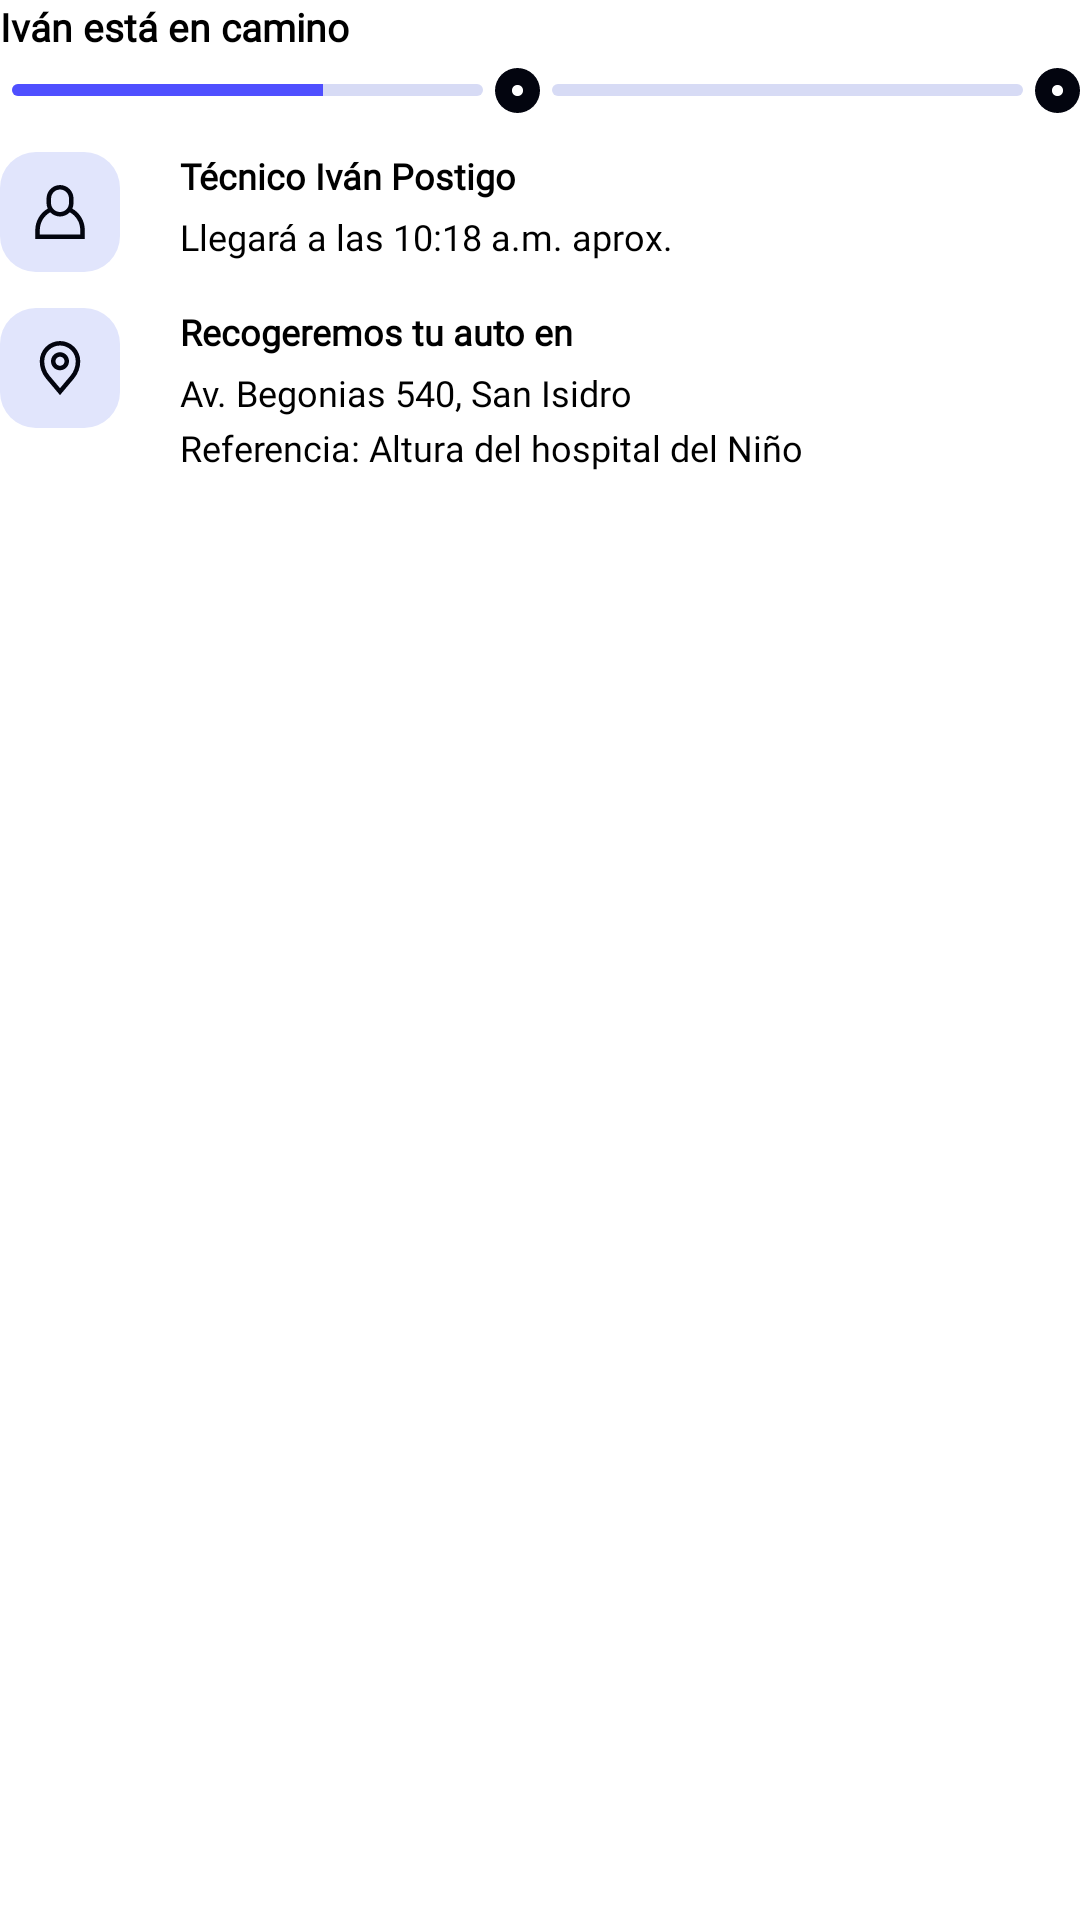

Reconstruct the res/layout file that produces this screen, plus the resources it refers to.
<!-- AndroidManifest.xml: application theme Theme.Notifications -->
<!-- res/layout/custom_notification_layout_points_time.xml -->
<LinearLayout xmlns:android="http://schemas.android.com/apk/res/android"
    xmlns:app="http://schemas.android.com/apk/res-auto"
    xmlns:tools="http://schemas.android.com/tools"
    android:layout_width="match_parent"
    android:layout_height="match_parent"
    android:orientation="vertical">

    <LinearLayout
        android:layout_width="match_parent"
        android:layout_height="wrap_content"
        android:orientation="horizontal">

        <TextView
            android:id="@+id/title"
            android:layout_width="0dp"
            android:layout_height="wrap_content"
            android:layout_weight="1"
            android:fontFamily="@font/montserrat_light"
            android:text="Iván está en camino"
            android:textSize="13sp"
            android:layout_gravity="center"
            android:textStyle="bold" />

        <TextView
            android:id="@+id/title_time"
            android:layout_width="wrap_content"
            android:layout_height="wrap_content"
            android:fontFamily="@font/montserrat_light"
            android:gravity="top"
            android:textSize="11sp"
            android:layout_gravity="center"
            tools:text="Llega en : 00:00" />
    </LinearLayout>


    <LinearLayout
        android:layout_width="match_parent"
        android:layout_height="wrap_content"
        android:orientation="horizontal">

        <ProgressBar
            android:id="@+id/notificationProgressBar1"
            style="@style/MyProgressBarStyle"
            android:layout_width="wrap_content"
            android:layout_height="4dp"
            android:layout_gravity="center"
            android:layout_marginHorizontal="4dp"
            android:layout_weight="1"
            android:max="100"
            android:progress="66" />

        <ImageView
            android:id="@+id/imagen_21"
            android:layout_width="15dp"
            android:layout_height="25dp"
            android:src="@drawable/endpoint" />

        <ProgressBar
            android:id="@+id/notificationProgressBar2"
            style="@style/MyProgressBarStyle"
            android:layout_width="wrap_content"
            android:layout_height="4dp"
            android:layout_gravity="center"
            android:layout_marginHorizontal="4dp"
            android:layout_weight="1"
            android:max="100" />

        <ImageView
            android:id="@+id/imagen_22"
            android:layout_width="15dp"
            android:layout_height="25dp"
            android:src="@drawable/endpoint" />
    </LinearLayout>

    <RelativeLayout
        android:layout_width="match_parent"
        android:layout_height="wrap_content"
        android:layout_marginTop="8dp">

        <ImageView
            android:id="@+id/image_user"
            android:layout_width="wrap_content"
            android:layout_height="wrap_content"
            android:src="@drawable/usercard" />

        <LinearLayout
            android:layout_width="wrap_content"
            android:layout_height="wrap_content"
            android:layout_marginStart="60dp"
            android:orientation="vertical">

            <TextView
                android:id="@+id/subtitle4"
                android:layout_width="wrap_content"
                android:layout_height="wrap_content"
                android:fontFamily="@font/montserrat_light"
                android:lineSpacingExtra="1sp"
                android:text="Técnico Iván Postigo"
                android:textSize="12sp"
                android:textStyle="bold"
                android:translationY="-0.3sp" />

            <TextView
                android:id="@+id/subtitle5"
                android:layout_width="wrap_content"
                android:layout_height="wrap_content"
                android:fontFamily="@font/montserrat_light"
                android:lineSpacingExtra="1sp"
                android:paddingTop="4dp"
                android:text="Llegará a las 10:18 a.m. aprox."
                android:textSize="12sp"
                android:translationY="-0.3sp" />
        </LinearLayout>

    </RelativeLayout>
    <RelativeLayout
        android:layout_width="match_parent"
        android:layout_height="wrap_content"
        android:layout_marginTop="12dp">

        <ImageView
            android:id="@+id/image_card"
            android:layout_width="wrap_content"
            android:layout_height="wrap_content"
            android:src="@drawable/ubicationcard" />

        <LinearLayout
            android:layout_width="wrap_content"
            android:layout_height="wrap_content"
            android:layout_marginStart="60dp"
            android:orientation="vertical">

            <TextView
                android:id="@+id/subtitle"
                android:layout_width="wrap_content"
                android:layout_height="wrap_content"
                android:fontFamily="@font/montserrat_light"
                android:lineSpacingExtra="1sp"
                android:text="Recogeremos tu auto en"
                android:textSize="12sp"
                android:textStyle="bold"
                android:translationY="-0.3sp" />

            <TextView
                android:id="@+id/subtitle2"
                android:layout_width="wrap_content"
                android:layout_height="wrap_content"
                android:fontFamily="@font/montserrat_light"
                android:lineSpacingExtra="1sp"
                android:paddingTop="4dp"
                android:text="Av. Begonias 540, San Isidro"
                android:textSize="12sp"
                android:translationY="-0.3sp" />

            <TextView
                android:id="@+id/subtitle3"
                android:layout_width="wrap_content"
                android:layout_height="wrap_content"
                android:fontFamily="@font/montserrat_light"
                android:lineSpacingExtra="1sp"
                android:paddingTop="2dp"
                android:text="Referencia: Altura del hospital del Niño"
                android:textSize="12sp"
                android:translationY="-0.3sp" />
        </LinearLayout>

    </RelativeLayout>

</LinearLayout>
<!-- resources referenced by this layout -->
<resources>
  <!-- drawable endpoint (drawable) -->
  <vector xmlns:android="http://schemas.android.com/apk/res/android"
      android:width="16dp"
      android:height="16dp"
      android:viewportWidth="16"
      android:viewportHeight="16">
    <path
        android:pathData="M8,0L8,0A8,8 0,0 1,16 8L16,8A8,8 0,0 1,8 16L8,16A8,8 0,0 1,0 8L0,8A8,8 0,0 1,8 0z"
        android:fillColor="#03050F"/>
    <path
        android:pathData="M8,8m-2,0a2,2 0,1 1,4 0a2,2 0,1 1,-4 0"
        android:fillColor="#ffffff"/>
  </vector>
  <!-- drawable usercard (drawable) -->
  <vector xmlns:android="http://schemas.android.com/apk/res/android"
      android:width="40dp"
      android:height="40dp"
      android:viewportWidth="40"
      android:viewportHeight="40">
    <path
        android:pathData="M12,0L28,0A12,12 0,0 1,40 12L40,28A12,12 0,0 1,28 40L12,40A12,12 0,0 1,0 28L0,12A12,12 0,0 1,12 0z"
        android:fillColor="#E1E5FC"/>
    <path
        android:pathData="M28.264,25.996C28.259,24.548 27.872,23.126 27.143,21.875C26.414,20.623 25.368,19.586 24.11,18.868C24.374,18.285 24.512,17.652 24.513,17.012V15.512C24.512,14.319 24.037,13.176 23.194,12.333C22.35,11.489 21.207,11.015 20.014,11.013C18.821,11.015 17.677,11.489 16.833,12.332C15.99,13.176 15.515,14.319 15.512,15.512V17.012C15.513,17.652 15.651,18.284 15.918,18.865C14.658,19.585 13.61,20.626 12.881,21.881C12.151,23.136 11.767,24.561 11.765,26.013V29.012H28.264V25.996ZM17.023,15.501C17.027,14.707 17.345,13.947 17.906,13.385C18.468,12.824 19.228,12.506 20.022,12.502C20.813,12.512 21.567,12.832 22.124,13.393C22.681,13.954 22.996,14.711 23,15.501V17.001C22.995,17.795 22.678,18.555 22.117,19.117C21.555,19.678 20.795,19.996 20,20C19.206,19.996 18.446,19.678 17.884,19.117C17.323,18.555 17.005,17.795 17.001,17.001L17.023,15.501ZM13.273,27.501V26.001C13.272,24.798 13.595,23.616 14.206,22.579C14.818,21.542 15.696,20.687 16.749,20.104C17.168,20.545 17.672,20.896 18.231,21.136C18.79,21.376 19.392,21.5 20,21.5C20.608,21.5 21.21,21.376 21.768,21.136C22.327,20.896 22.831,20.545 23.249,20.104C24.306,20.684 25.189,21.536 25.805,22.572C26.42,23.608 26.747,24.791 26.75,25.996V27.501H13.273Z"
        android:fillColor="#03050F"/>
  </vector>
  <style name="MyProgressBarStyle" parent="@android:style/Widget.ProgressBar.Horizontal">
          <item name="android:progressDrawable">@drawable/custom_progress_bar</item>
          <item name="android:minHeight">10dp</item>
      </style>
  <!-- drawable custom_progress_bar (drawable) -->
  <layer-list xmlns:android="http://schemas.android.com/apk/res/android">
  
      
      <item android:id="@android:id/background">
          <shape>
              <solid android:color="#D7DBF5" />
              <corners android:radius="4dp"/>
          </shape>
      </item>
  
      
      <item android:id="@android:id/progress">
          <clip>
              <layer-list>
                  
                  <item>
                      <shape>
                          <solid android:color="#4F4FFF" />
                          <corners android:radius="4dp"/>
                      </shape>
                  </item>
  
              </layer-list>
          </clip>
      </item>
  
  </layer-list>
</resources>
